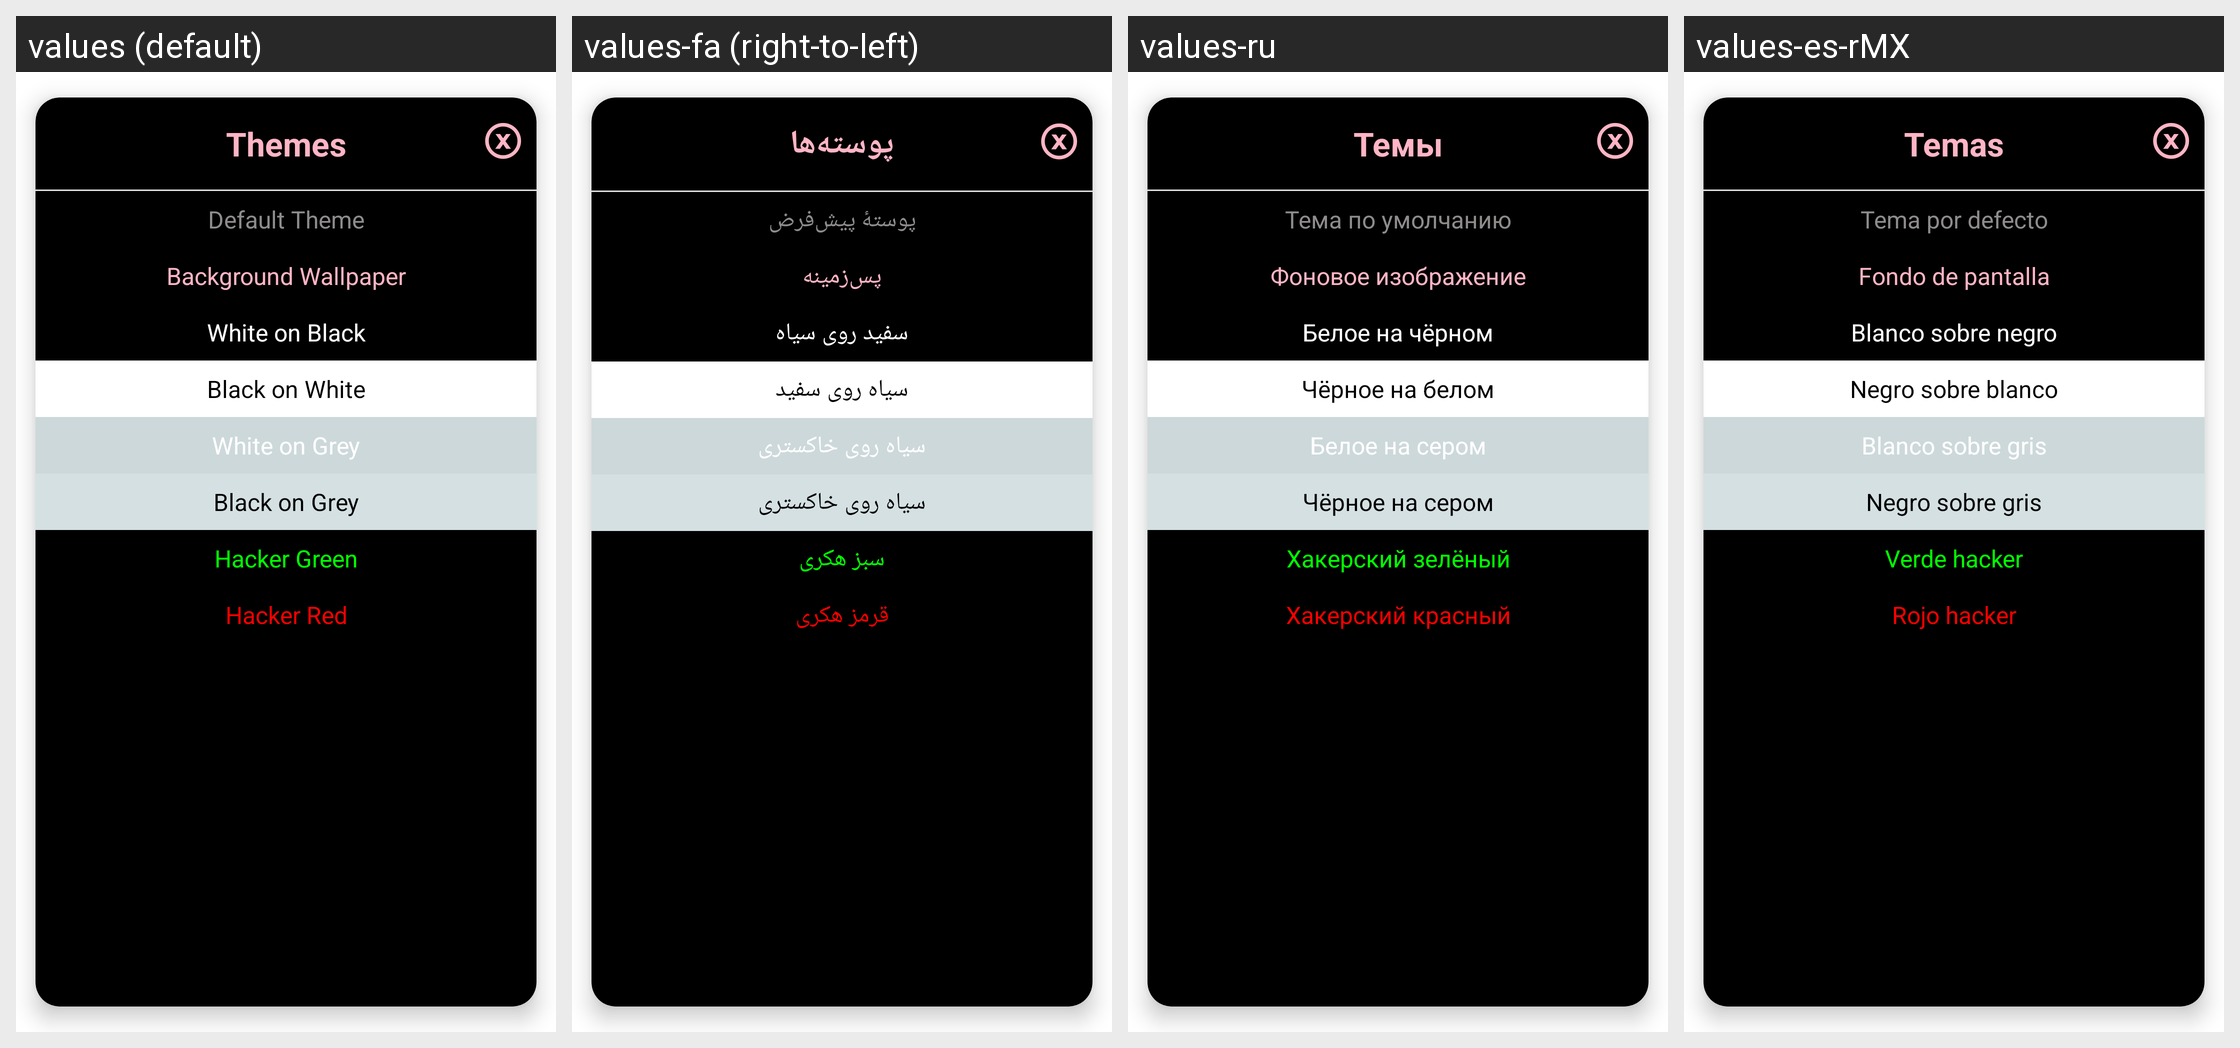

Here is an Android app screen in its default locale and in the app's own translations. Write out the translated-string differences for the strings that appear on this screen.
Android screen res/layout/dlg_theme_selector.xml rendered under 4 locales, left to right: values (default), values-fa (right-to-left), values-ru, values-es-rMX. Device: Nexus 5 (rendered at 1080×1920; each locale shown at half size, 540×960, under a caption strip naming it); theme Wallpaper.
Other locales in the repository, not shown: values-da, values-de, values-eo, values-es, values-fr, values-hr, values-hu, values-it, values-lt, values-nb-rNO, values-nl, values-pl, values-pt-rBR, values-ro, values-sk, values-tr, values-uk, values-zh-rCN, values-zh-rTW.
Strings drawn on this screen, with the default value and each locale's value (text and hints the layout hard-codes, and strings that could not be matched under every locale, appear in the picture but are not listed):

themes
  values: Themes
  values-fa: پوسته‌ها
  values-ru: Темы
  values-es-rMX: Temas

x
  values: ⓧ
  values-fa: ⓧ  [not translated; the default value is used]
  values-ru: ⓧ  [not translated; the default value is used]
  values-es-rMX: ⓧ  [not translated; the default value is used]

background_wallpaper
  values: Background Wallpaper
  values-fa: پس‌زمینه
  values-ru: Фоновое изображение
  values-es-rMX: Fondo de pantalla

white_on_black
  values: White on Black
  values-fa: سفید روی سیاه
  values-ru: Белое на чёрном
  values-es-rMX: Blanco sobre negro

black_on_white
  values: Black on White
  values-fa: سیاه روی سفید
  values-ru: Чёрное на белом
  values-es-rMX: Negro sobre blanco

white_on_grey
  values: White on Grey
  values-fa: سیاه روی خاکستری
  values-ru: Белое на сером
  values-es-rMX: Blanco sobre gris

black_on_grey
  values: Black on Grey
  values-fa: سیاه روی خاکستری
  values-ru: Чёрное на сером
  values-es-rMX: Negro sobre gris

hacker_green
  values: Hacker Green
  values-fa: سبز هکری
  values-ru: Хакерский зелёный
  values-es-rMX: Verde hacker

hacker_red
  values: Hacker Red
  values-fa: قرمز هکری
  values-ru: Хакерский красный
  values-es-rMX: Rojo hacker
